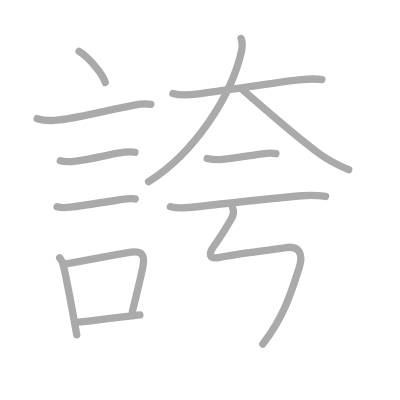
t = 0.00 s
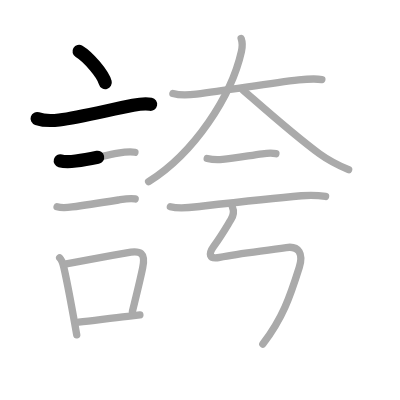
t = 2.50 s
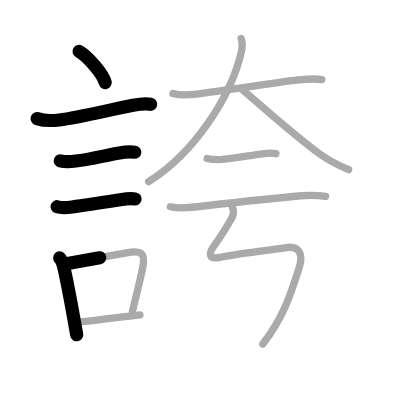
t = 5.25 s
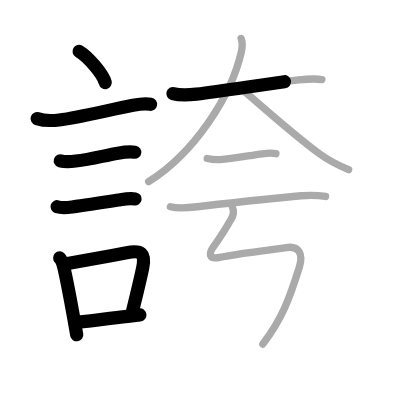
t = 7.75 s
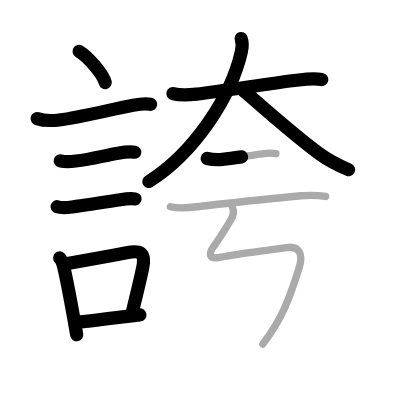
t = 10.50 s
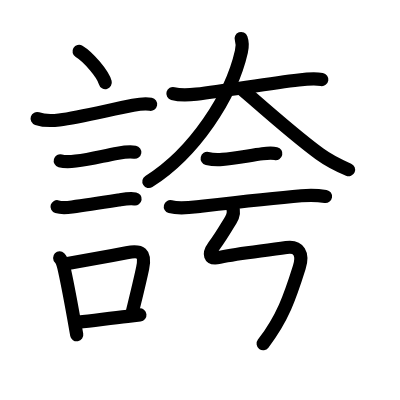
t = 13.00 s

The animated SVG that drew these frames (rendered in a browser with its animation timeline set to each time). Animation: 13 SMIL elements (animate=13); one cycle of 13.00 s.

<?xml version="1.0" standalone="no"?>
<!DOCTYPE svg PUBLIC "-//W3C//DTD SVG 1.1//EN"   "http://www.w3.org/Graphics/SVG/1.1/DTD/svg11.dtd">
<svg width="400px" height="400px"  version="1.1" xmlns="http://www.w3.org/2000/svg">
  <defs>
    <marker id="Triangle" viewBox="0 0 10 10" refX="0" refY="5" markerUnits="strokeWidth" markerWidth="3" style="stroke-opacity:0%;fill:#aaaaaa;" markerHeight="2" orient="auto">
      <path d="M 0 0 L 10 5 L 0 10 z" />
    </marker>
    
    <marker id="Arrow" viewBox="0 0 10 10" refX="5" refY="5" markerUnits="strokeWidth" markerWidth="1.8" style="stroke-opacity:0%;fill:#770000;" markerHeight="2" orient="auto">
      <path d="M 0 4 L 6 4 L 4 1 L 10 5 L 4 9 L 6 6 L 0 6 z" />
        <circle cx="5" cy="5" r="5" />
      </marker>
    
    <marker id="TriangleRed" viewBox="0 0 10 10" refX="0" refY="5" markerUnits="strokeWidth" markerWidth="3" style="stroke-opacity:0%;fill:#CC0000;" markerHeight="2" orient="auto">
      <path d="M 0 0 L 10 5 L 0 10 z" />
    </marker>
    
    <marker id="ArrowRed" viewBox="0 0 10 10" refX="5" refY="5" markerUnits="strokeWidth" markerWidth="1.8" style="stroke-opacity:0%;fill:#CC0000;" markerHeight="2" orient="auto">
      <path d="M 0 4 L 6 4 L 4 1 L 10 5 L 4 9 L 6 6 L 0 6 z" />
        <circle cx="5" cy="5" r="5" />
      </marker>
    
  </defs>
  
  <path style="fill:#ffffff; fill-opacity:100%; fill-rule:evenodd; stroke-width:0;" d="M 0 0 L 400px 0 L 400px 400px L 0 400px L 0 0" />

  <g transform="scale(3.6697247706422 3.6697247706422)">
<path style="fill:none; fill-opacity:0%; fill-rule:evenodd; stroke:#aaaaaa; stroke-opacity:100%; stroke-width: 1.5pt; stroke-linejoin:round; stroke-linecap:round;" d="M21.55 14c2.52 1.5 6.5 6.17 7.13 8.5"></path>
<path style="fill:none; fill-opacity:0%; fill-rule:evenodd; stroke:#aaaaaa; stroke-opacity:100%; stroke-width: 1.5pt; stroke-linejoin:round; stroke-linecap:round;" d="M10.12 32.33c1.64 0.54 4.33 0.56 6.01 0.36c5.62-0.69 13.97-2.84 20.13-4c1.67-0.32 3.16-0.59 4.84-0.26"></path>
<path style="fill:none; fill-opacity:0%; fill-rule:evenodd; stroke:#aaaaaa; stroke-opacity:100%; stroke-width: 1.5pt; stroke-linejoin:round; stroke-linecap:round;" d="M16.43 43.81c1.21 0.34 2.95 0.23 4.21 0.08c4.18-0.49 7.36-1.4 11.49-2.14c1.56-0.28 3.07-0.53 4.64-0.26"></path>
<path style="fill:none; fill-opacity:0%; fill-rule:evenodd; stroke:#aaaaaa; stroke-opacity:100%; stroke-width: 1.5pt; stroke-linejoin:round; stroke-linecap:round;" d="M15.55 56.33c1.13 0.34 2.91 0.22 4.09 0.06c3.55-0.48 10.13-1.5 12.62-1.89c1.48-0.23 3.09-0.55 4.58-0.29"></path>
<path style="fill:none; fill-opacity:0%; fill-rule:evenodd; stroke:#aaaaaa; stroke-opacity:100%; stroke-width: 1.5pt; stroke-linejoin:round; stroke-linecap:round;" d="M16.26 70.28c0.74 0.71 0.94 1.77 1.16 2.71c0.76 3.27 1.78 8.74 2.64 13.5c0.31 1.72 0.6 3.36 0.85 4.76"></path>
<path style="fill:none; fill-opacity:0%; fill-rule:evenodd; stroke:#aaaaaa; stroke-opacity:100%; stroke-width: 1.5pt; stroke-linejoin:round; stroke-linecap:round;" d="M18.06 71.9c7.23-1.31 11.27-2.05 16.44-3.02c4-0.75 5.23 0.02 4.37 4.17c-0.67 3.25-1.53 6.68-2.78 11.82"></path>
<path style="fill:none; fill-opacity:0%; fill-rule:evenodd; stroke:#aaaaaa; stroke-opacity:100%; stroke-width: 1.5pt; stroke-linejoin:round; stroke-linecap:round;" d="M21.44 87.77c4.04-0.42 8.29-1.02 13.34-1.57c1.06-0.12 2.17-0.24 3.34-0.38"></path>
<path style="fill:none; fill-opacity:0%; fill-rule:evenodd; stroke:#aaaaaa; stroke-opacity:100%; stroke-width: 1.5pt; stroke-linejoin:round; stroke-linecap:round;" d="M47.12 25.49c1.98 0.57 4.38 0.42 6.4 0.17c8.81-1.07 19.78-2.95 27.88-3.87c2.18-0.25 4.48-0.42 6.31-0.12"></path>
<path style="fill:none; fill-opacity:0%; fill-rule:evenodd; stroke:#aaaaaa; stroke-opacity:100%; stroke-width: 1.5pt; stroke-linejoin:round; stroke-linecap:round;" d="M65.71 10.5c0.41 1.12 0.31 2.5 0.07 3.56C63.04 26.22 52.96 41.68 40.5 49.5"></path>
<path style="fill:none; fill-opacity:0%; fill-rule:evenodd; stroke:#aaaaaa; stroke-opacity:100%; stroke-width: 1.5pt; stroke-linejoin:round; stroke-linecap:round;" d="M66.18 24.5c5.32 4.62 14.09 12.45 20.91 17.43c2.35 1.71 5.28 3.2 7.91 4.32"></path>
<path style="fill:none; fill-opacity:0%; fill-rule:evenodd; stroke:#aaaaaa; stroke-opacity:100%; stroke-width: 1.5pt; stroke-linejoin:round; stroke-linecap:round;" d="M56.46 43.18c1.41 0.32 3.14 0.33 4.17 0.24c3.2-0.28 7.29-1.03 10.87-1.52c1.2-0.16 2.47-0.31 3.68-0.03"></path>
<path style="fill:none; fill-opacity:0%; fill-rule:evenodd; stroke:#aaaaaa; stroke-opacity:100%; stroke-width: 1.5pt; stroke-linejoin:round; stroke-linecap:round;" d="M46.42 56.32c2.68 0.73 5.76 0.18 8.46-0.12c7.32-0.83 19.8-2.22 27.24-2.86c2.12-0.18 4.49-0.15 6.6 0.2"></path>
<path style="fill:none; fill-opacity:0%; fill-rule:evenodd; stroke:#aaaaaa; stroke-opacity:100%; stroke-width: 1.5pt; stroke-linejoin:round; stroke-linecap:round;" d="M63.31 56.37c0.42 0.96 0.39 2.25-0.42 3.56C61.62 62 60.5 64 58.28 67.08c-1.5 2.07-1.4 3.67 1.56 3.05C65.21 69 70.9 68.5 78.02 67.45c3.46-0.51 4.68 1.72 3.53 5.42C79 81 77 86.75 71.62 93.76c-4.66 6.07-"></path>

<path style="fill:none; fill-opacity:0%; fill-rule:evenodd; stroke:#000000; stroke-opacity:100%; stroke-width: 2.7pt; stroke-linejoin:round; stroke-linecap:round;" d="M21.55 14c2.52 1.5 6.5 6.17 7.13 8.5" pathLength="100" stroke-dashoffset="100" stroke-dasharray="100 105"><animate id="dashAnim1" attributeName="stroke-dashoffset" from="100" to="0" dur="1s" calcMode="linear" fill="freeze"/></path>
<path style="fill:none; fill-opacity:0%; fill-rule:evenodd; stroke:#000000; stroke-opacity:100%; stroke-width: 2.7pt; stroke-linejoin:round; stroke-linecap:round;" d="M10.12 32.33c1.64 0.54 4.33 0.56 6.01 0.36c5.62-0.69 13.97-2.84 20.13-4c1.67-0.32 3.16-0.59 4.84-0.26" pathLength="100" stroke-dashoffset="100" stroke-dasharray="100 105"><animate id="dashAnim2" attributeName="stroke-dashoffset" from="100" to="0" dur="1s" calcMode="linear" begin="dashAnim1.end" fill="freeze"/></path>
<path style="fill:none; fill-opacity:0%; fill-rule:evenodd; stroke:#000000; stroke-opacity:100%; stroke-width: 2.7pt; stroke-linejoin:round; stroke-linecap:round;" d="M16.43 43.81c1.21 0.34 2.95 0.23 4.21 0.08c4.18-0.49 7.36-1.4 11.49-2.14c1.56-0.28 3.07-0.53 4.64-0.26" pathLength="100" stroke-dashoffset="100" stroke-dasharray="100 105"><animate id="dashAnim3" attributeName="stroke-dashoffset" from="100" to="0" dur="1s" calcMode="linear" begin="dashAnim2.end" fill="freeze"/></path>
<path style="fill:none; fill-opacity:0%; fill-rule:evenodd; stroke:#000000; stroke-opacity:100%; stroke-width: 2.7pt; stroke-linejoin:round; stroke-linecap:round;" d="M15.55 56.33c1.13 0.34 2.91 0.22 4.09 0.06c3.55-0.48 10.13-1.5 12.62-1.89c1.48-0.23 3.09-0.55 4.58-0.29" pathLength="100" stroke-dashoffset="100" stroke-dasharray="100 105"><animate id="dashAnim4" attributeName="stroke-dashoffset" from="100" to="0" dur="1s" calcMode="linear" begin="dashAnim3.end" fill="freeze"/></path>
<path style="fill:none; fill-opacity:0%; fill-rule:evenodd; stroke:#000000; stroke-opacity:100%; stroke-width: 2.7pt; stroke-linejoin:round; stroke-linecap:round;" d="M16.26 70.28c0.74 0.71 0.94 1.77 1.16 2.71c0.76 3.27 1.78 8.74 2.64 13.5c0.31 1.72 0.6 3.36 0.85 4.76" pathLength="100" stroke-dashoffset="100" stroke-dasharray="100 105"><animate id="dashAnim5" attributeName="stroke-dashoffset" from="100" to="0" dur="1s" calcMode="linear" begin="dashAnim4.end" fill="freeze"/></path>
<path style="fill:none; fill-opacity:0%; fill-rule:evenodd; stroke:#000000; stroke-opacity:100%; stroke-width: 2.7pt; stroke-linejoin:round; stroke-linecap:round;" d="M18.06 71.9c7.23-1.31 11.27-2.05 16.44-3.02c4-0.75 5.23 0.02 4.37 4.17c-0.67 3.25-1.53 6.68-2.78 11.82" pathLength="100" stroke-dashoffset="100" stroke-dasharray="100 105"><animate id="dashAnim6" attributeName="stroke-dashoffset" from="100" to="0" dur="1s" calcMode="linear" begin="dashAnim5.end" fill="freeze"/></path>
<path style="fill:none; fill-opacity:0%; fill-rule:evenodd; stroke:#000000; stroke-opacity:100%; stroke-width: 2.7pt; stroke-linejoin:round; stroke-linecap:round;" d="M21.44 87.77c4.04-0.42 8.29-1.02 13.34-1.57c1.06-0.12 2.17-0.24 3.34-0.38" pathLength="100" stroke-dashoffset="100" stroke-dasharray="100 105"><animate id="dashAnim7" attributeName="stroke-dashoffset" from="100" to="0" dur="1s" calcMode="linear" begin="dashAnim6.end" fill="freeze"/></path>
<path style="fill:none; fill-opacity:0%; fill-rule:evenodd; stroke:#000000; stroke-opacity:100%; stroke-width: 2.7pt; stroke-linejoin:round; stroke-linecap:round;" d="M47.12 25.49c1.98 0.57 4.38 0.42 6.4 0.17c8.81-1.07 19.78-2.95 27.88-3.87c2.18-0.25 4.48-0.42 6.31-0.12" pathLength="100" stroke-dashoffset="100" stroke-dasharray="100 105"><animate id="dashAnim8" attributeName="stroke-dashoffset" from="100" to="0" dur="1s" calcMode="linear" begin="dashAnim7.end" fill="freeze"/></path>
<path style="fill:none; fill-opacity:0%; fill-rule:evenodd; stroke:#000000; stroke-opacity:100%; stroke-width: 2.7pt; stroke-linejoin:round; stroke-linecap:round;" d="M65.71 10.5c0.41 1.12 0.31 2.5 0.07 3.56C63.04 26.22 52.96 41.68 40.5 49.5" pathLength="100" stroke-dashoffset="100" stroke-dasharray="100 105"><animate id="dashAnim9" attributeName="stroke-dashoffset" from="100" to="0" dur="1s" calcMode="linear" begin="dashAnim8.end" fill="freeze"/></path>
<path style="fill:none; fill-opacity:0%; fill-rule:evenodd; stroke:#000000; stroke-opacity:100%; stroke-width: 2.7pt; stroke-linejoin:round; stroke-linecap:round;" d="M66.18 24.5c5.32 4.62 14.09 12.45 20.91 17.43c2.35 1.71 5.28 3.2 7.91 4.32" pathLength="100" stroke-dashoffset="100" stroke-dasharray="100 105"><animate id="dashAnim10" attributeName="stroke-dashoffset" from="100" to="0" dur="1s" calcMode="linear" begin="dashAnim9.end" fill="freeze"/></path>
<path style="fill:none; fill-opacity:0%; fill-rule:evenodd; stroke:#000000; stroke-opacity:100%; stroke-width: 2.7pt; stroke-linejoin:round; stroke-linecap:round;" d="M56.46 43.18c1.41 0.32 3.14 0.33 4.17 0.24c3.2-0.28 7.29-1.03 10.87-1.52c1.2-0.16 2.47-0.31 3.68-0.03" pathLength="100" stroke-dashoffset="100" stroke-dasharray="100 105"><animate id="dashAnim11" attributeName="stroke-dashoffset" from="100" to="0" dur="1s" calcMode="linear" begin="dashAnim10.end" fill="freeze"/></path>
<path style="fill:none; fill-opacity:0%; fill-rule:evenodd; stroke:#000000; stroke-opacity:100%; stroke-width: 2.7pt; stroke-linejoin:round; stroke-linecap:round;" d="M46.42 56.32c2.68 0.73 5.76 0.18 8.46-0.12c7.32-0.83 19.8-2.22 27.24-2.86c2.12-0.18 4.49-0.15 6.6 0.2" pathLength="100" stroke-dashoffset="100" stroke-dasharray="100 105"><animate id="dashAnim12" attributeName="stroke-dashoffset" from="100" to="0" dur="1s" calcMode="linear" begin="dashAnim11.end" fill="freeze"/></path>
<path style="fill:none; fill-opacity:0%; fill-rule:evenodd; stroke:#000000; stroke-opacity:100%; stroke-width: 2.7pt; stroke-linejoin:round; stroke-linecap:round;" d="M63.31 56.37c0.42 0.96 0.39 2.25-0.42 3.56C61.62 62 60.5 64 58.28 67.08c-1.5 2.07-1.4 3.67 1.56 3.05C65.21 69 70.9 68.5 78.02 67.45c3.46-0.51 4.68 1.72 3.53 5.42C79 81 77 86.75 71.62 93.76c-4.66 6.07-" pathLength="100" stroke-dashoffset="100" stroke-dasharray="100 105"><animate id="dashAnim13" attributeName="stroke-dashoffset" from="100" to="0" dur="1s" calcMode="linear" begin="dashAnim12.end" fill="freeze"/></path>

</g>

</svg>  
          
